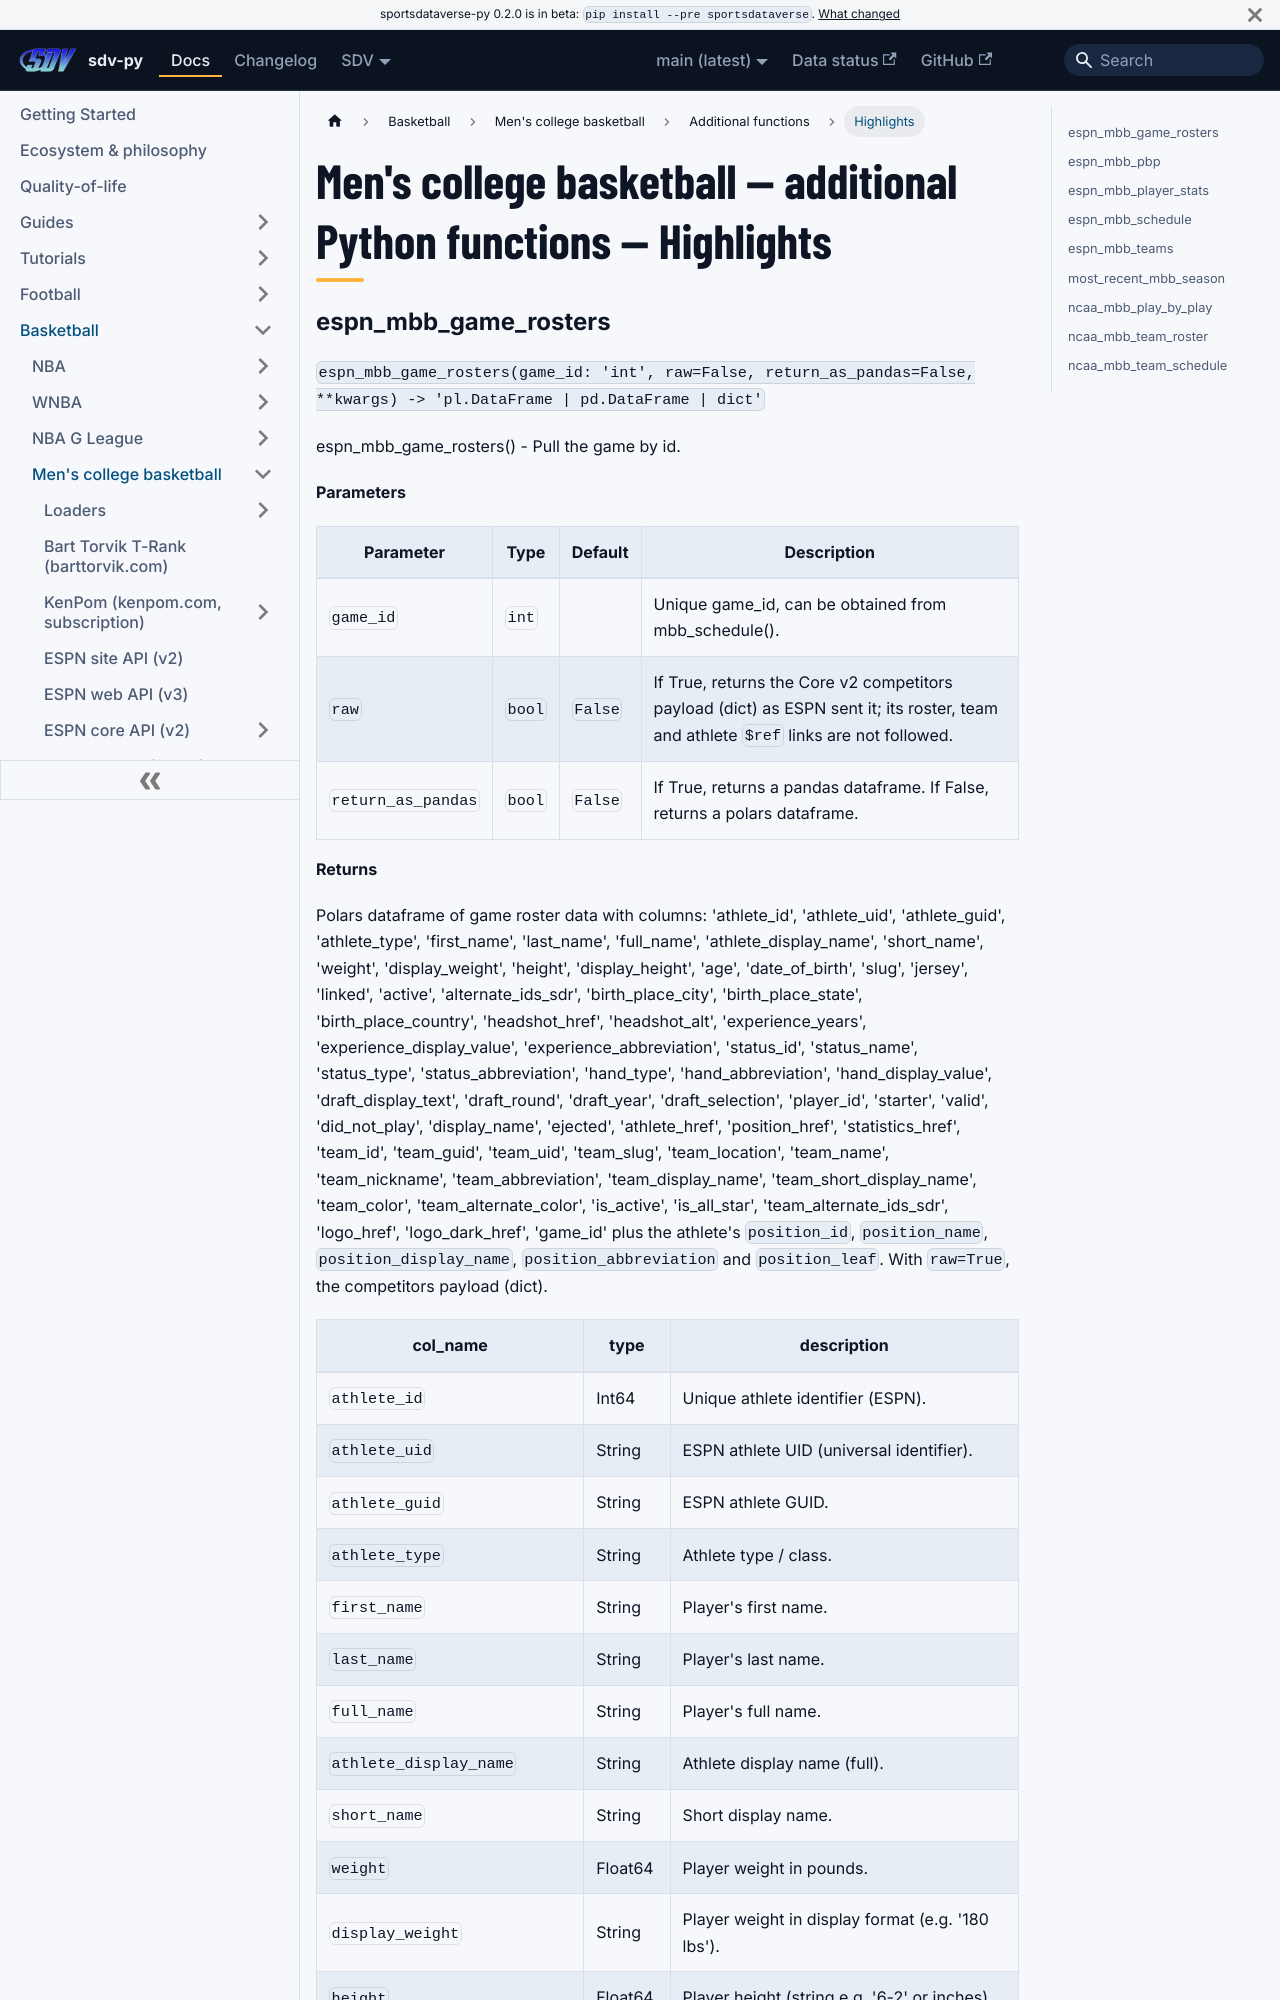

repository: sportsdataverse/sportsdataverse-py · page: docs/mbb/reference/additional/highlights/index.html · generator: docusaurus

---
title: "Men's college basketball — additional Python functions — Highlights"
sidebar_label: "Highlights"
sidebar_position: 1
description: "Men's college basketball — additional Python functions — Highlights — function reference in sdv-py, the SportsDataverse Python package."
---
# Men's college basketball — additional Python functions — Highlights
